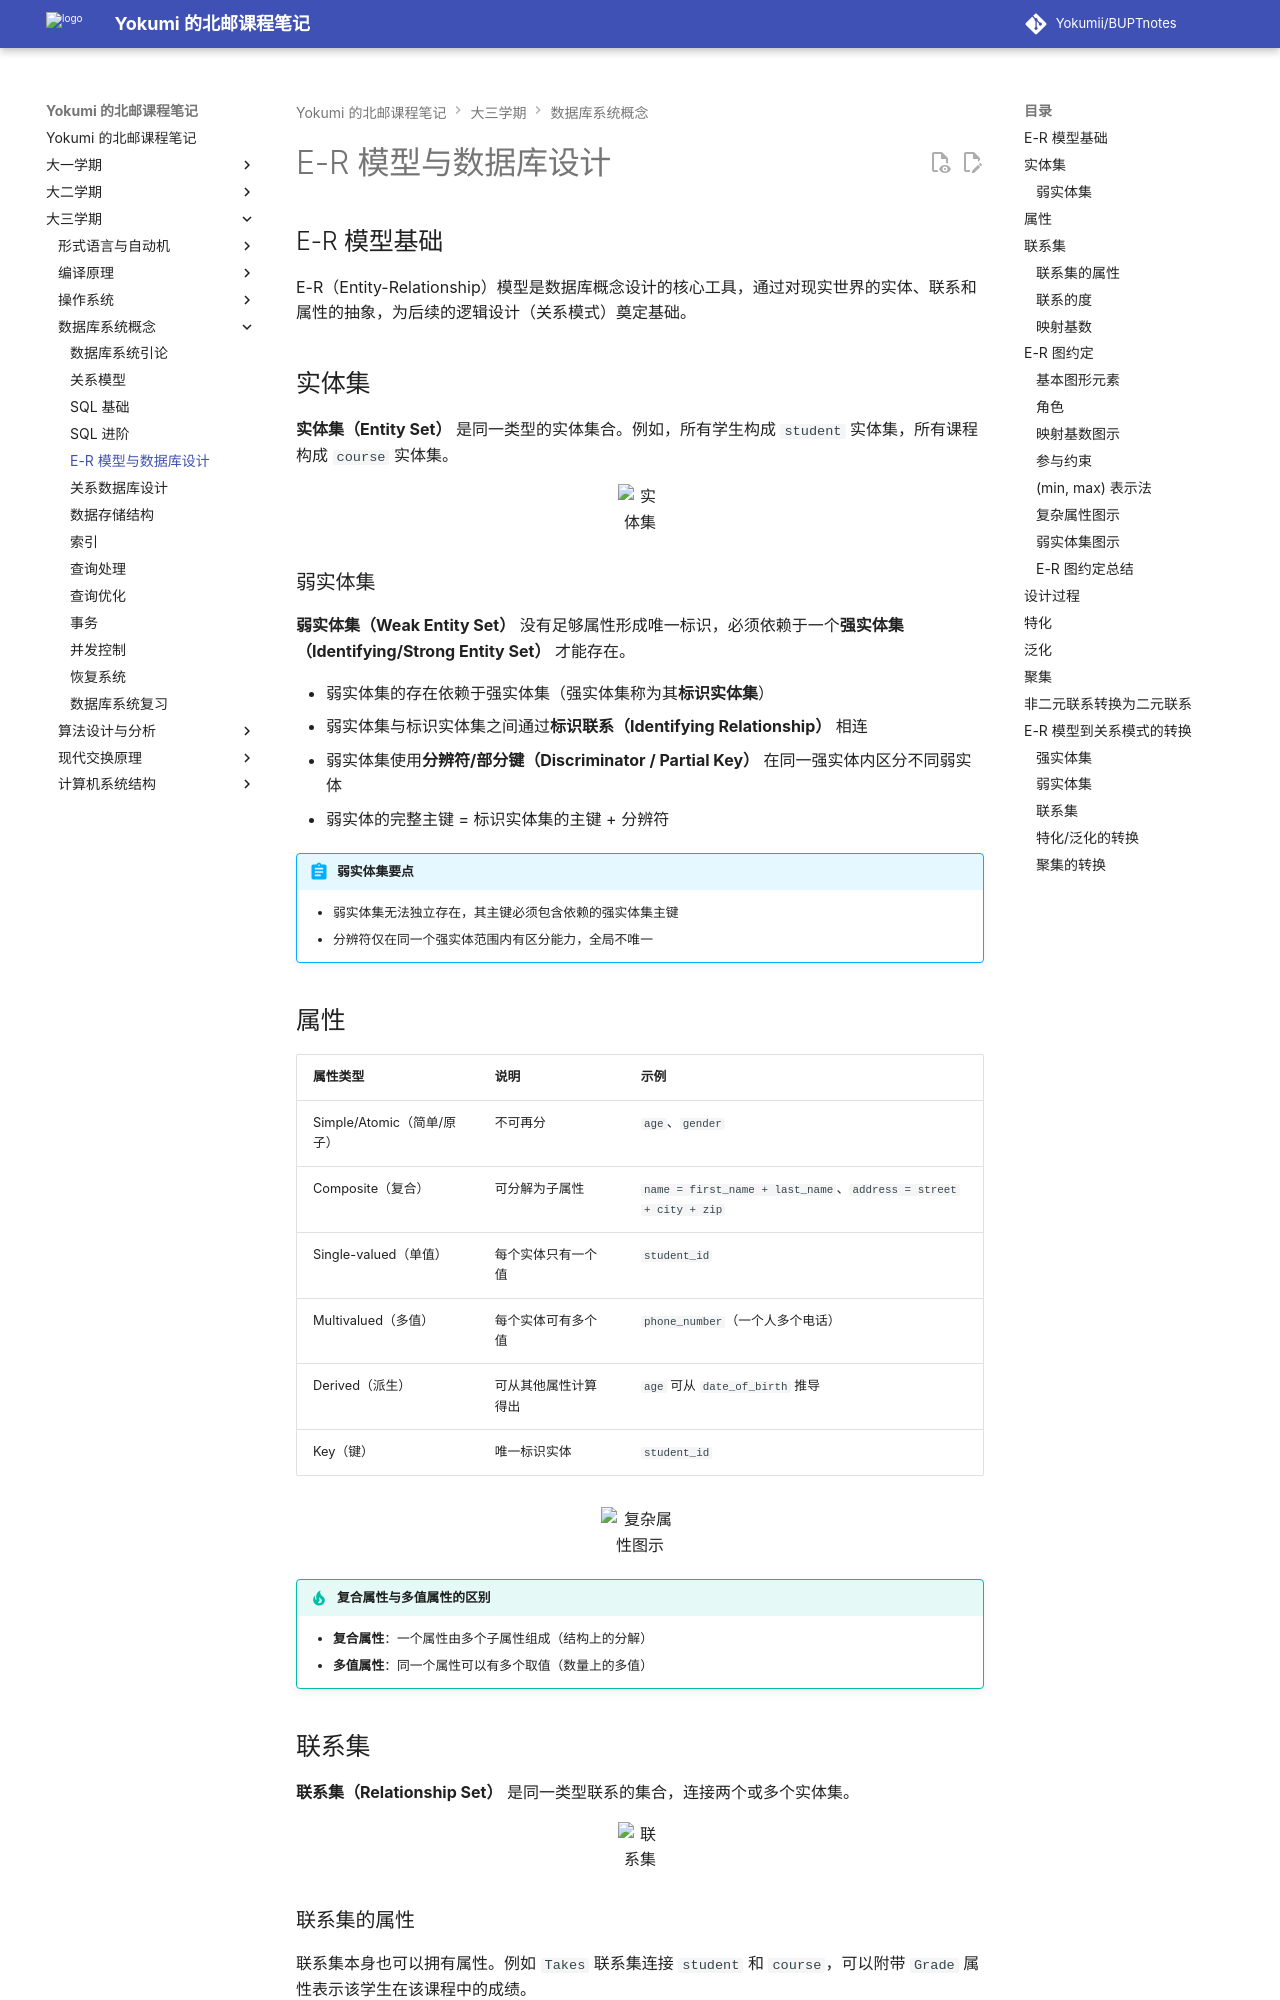

repository: Yokumii/BUPTnotes · page: study/computer-science/database-system-concepts/er-model/index.html · generator: mkdocs

---
description: 介绍实体、属性与联系、E-R 图约定和设计流程，并讲解特化、泛化、聚集及关系模式转换。
---

# E-R 模型与数据库设计

## E-R 模型基础

E-R（Entity-Relationship）模型是数据库概念设计的核心工具，通过对现实世界的实体、联系和属性的抽象，为后续的逻辑设计（关系模式）奠定基础。

## 实体集

**实体集（Entity Set）** 是同一类型的实体集合。例如，所有学生构成 `student` 实体集，所有课程构成 `course` 实体集。

<figure markdown="span">
  ![实体集](https://webp-pic.yokumi.cn/2025/10/20251028103220901.png){ loading=lazy width="70%" }
</figure>

### 弱实体集

**弱实体集（Weak Entity Set）** 没有足够属性形成唯一标识，必须依赖于一个**强实体集（Identifying/Strong Entity Set）** 才能存在。

- 弱实体集的存在依赖于强实体集（强实体集称为其**标识实体集**）
- 弱实体集与标识实体集之间通过**标识联系（Identifying Relationship）** 相连
- 弱实体集使用**分辨符/部分键（Discriminator / Partial Key）** 在同一强实体内区分不同弱实体
- 弱实体的完整主键 = 标识实体集的主键 + 分辨符

!!! abstract "弱实体集要点"
    - 弱实体集无法独立存在，其主键必须包含依赖的强实体集主键
    - 分辨符仅在同一个强实体范围内有区分能力，全局不唯一

## 属性

| 属性类型 | 说明 | 示例 |
| --- | --- | --- |
| Simple/Atomic（简单/原子） | 不可再分 | `age`、`gender` |
| Composite（复合） | 可分解为子属性 | `name = first_name + last_name`、`address = street + city + zip` |
| Single-valued（单值） | 每个实体只有一个值 | `student_id` |
| Multivalued（多值） | 每个实体可有多个值 | `phone_number`（一个人多个电话） |
| Derived（派生） | 可从其他属性计算得出 | `age` 可从 `date_of_birth` 推导 |
| Key（键） | 唯一标识实体 | `student_id` |

<figure markdown="span">
  ![复杂属性图示](https://webp-pic.yokumi.cn/2025/10/20251028105201207.png){ loading=lazy width="70%" }
</figure>

!!! tip "复合属性与多值属性的区别"
    - **复合属性**：一个属性由多个子属性组成（结构上的分解）
    - **多值属性**：同一个属性可以有多个取值（数量上的多值）

## 联系集

**联系集（Relationship Set）** 是同一类型联系的集合，连接两个或多个实体集。

<figure markdown="span">
  ![联系集](https://webp-pic.yokumi.cn/2025/10/20251028103342141.png){ loading=lazy width="70%" }
</figure>
